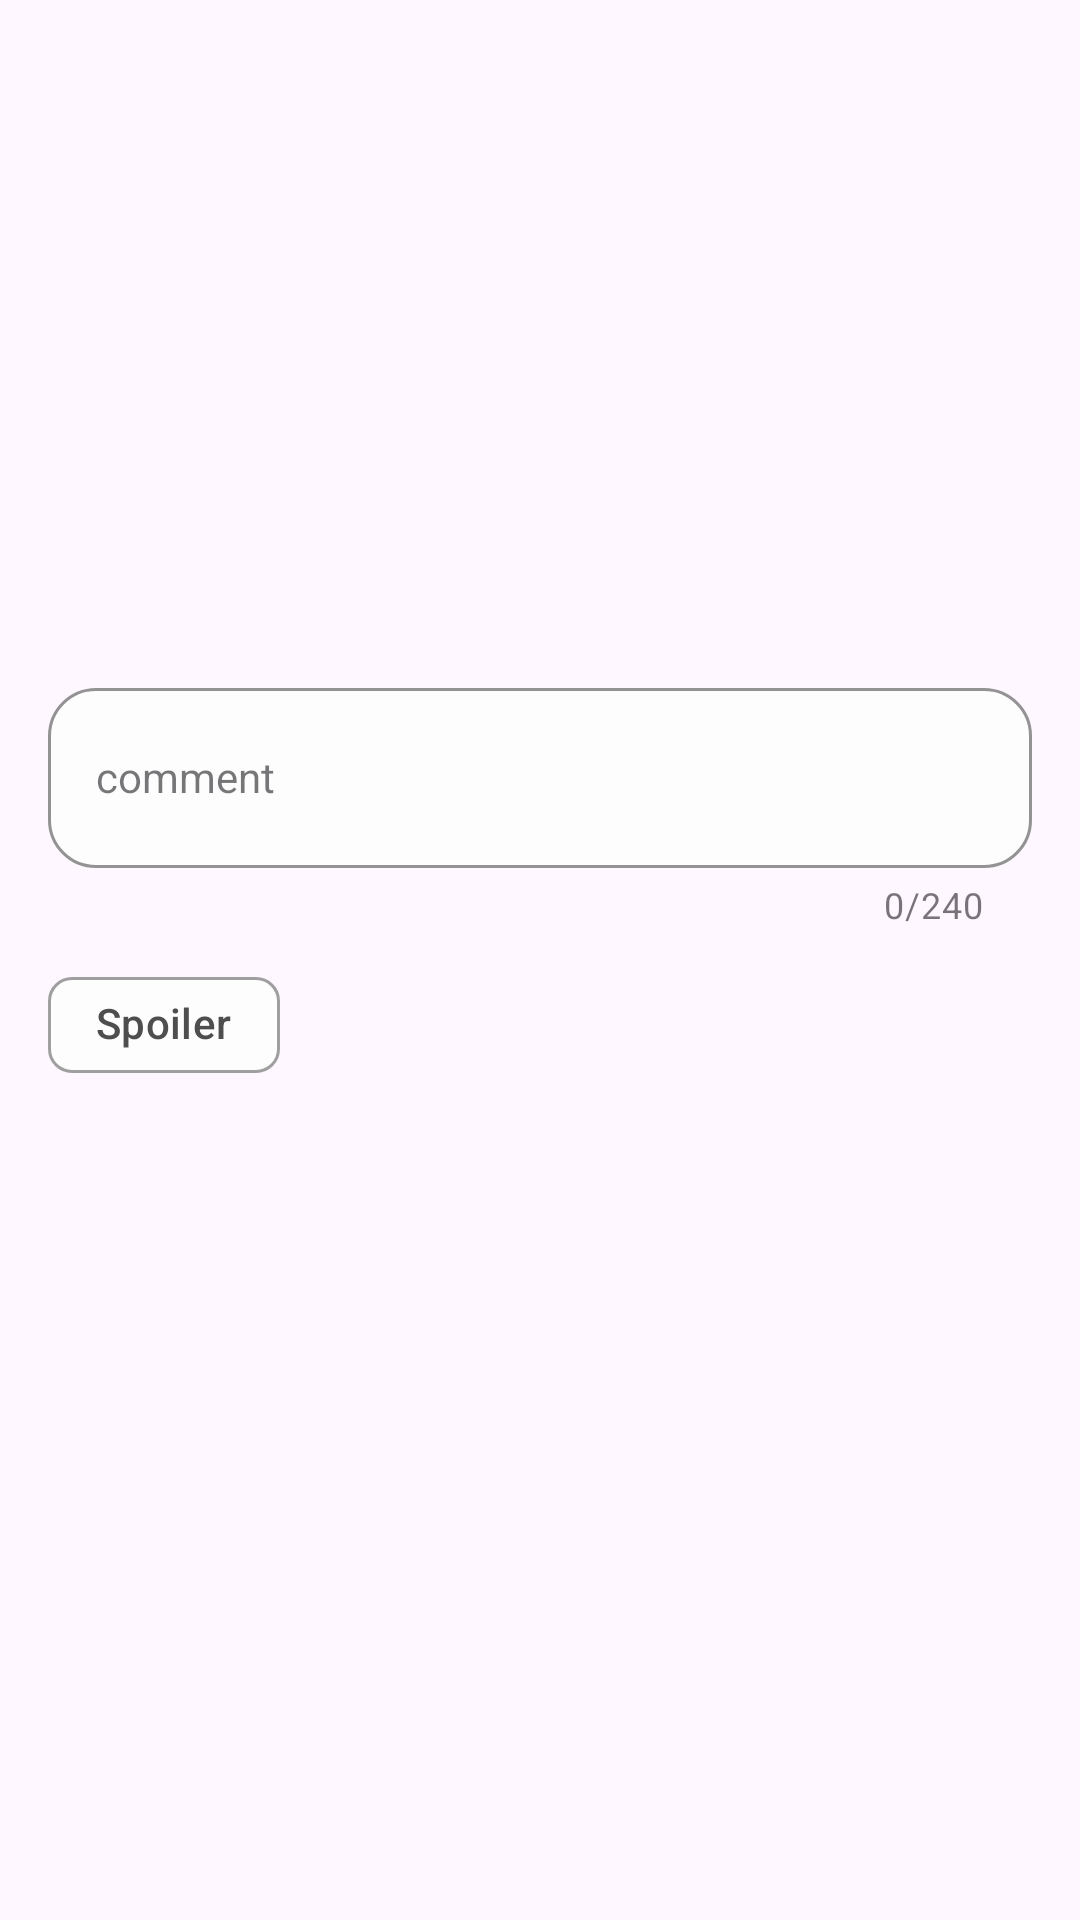

Android layout source for this screen:
<!-- AndroidManifest.xml: application theme Theme.Cynema_app -->
<!-- res/layout/fragment_create_comment_post_bottom_sheet.xml -->
<?xml version="1.0" encoding="utf-8"?>
<androidx.constraintlayout.widget.ConstraintLayout xmlns:android="http://schemas.android.com/apk/res/android"
    xmlns:app="http://schemas.android.com/apk/res-auto"
    xmlns:tools="http://schemas.android.com/tools"
    android:layout_width="match_parent"
    android:layout_height="wrap_content"
    android:paddingHorizontal="16dp"
    android:paddingTop="16dp"
    android:paddingBottom="32dp"
    tools:context=".ui.fragment.create_comment_post_sheet_fragment.CreateCommentPostBottomSheetFragment">

    <LinearLayout
        android:id="@+id/view_info_field"
        android:layout_width="wrap_content"
        android:layout_height="wrap_content"
        android:layout_marginBottom="8dp"
        app:chainUseRtl="true"
        app:layout_constraintBottom_toTopOf="@id/comment_body_input_layout"
        app:layout_constraintStart_toStartOf="parent"
        app:layout_constraintTop_toTopOf="parent"
        app:layout_constraintVertical_chainStyle="packed">

        <TextView
            android:id="@+id/desc_start"
            android:layout_width="wrap_content"
            android:layout_height="wrap_content"
            android:textColor="@color/custom_normal_grey"
            tools:text="@string/commenting_on" />

        <TextView
            android:id="@+id/parent_name"
            android:layout_width="wrap_content"
            android:layout_height="wrap_content"
            android:textColor="@color/color_primary"
            tools:text="Lorem Ipsum\'s" />

        <TextView
            android:id="@+id/desc_end"
            android:layout_width="wrap_content"
            android:layout_height="wrap_content"
            android:textColor="@color/custom_normal_grey"
            tools:text=" post" />

    </LinearLayout>

    <com.google.android.material.textfield.TextInputLayout
        android:id="@+id/comment_body_input_layout"
        style="@style/CustomInputTextLayout"
        android:hint="@string/comment"
        app:counterEnabled="true"
        app:counterMaxLength="240"
        app:endIconMode="clear_text"
        app:layout_constraintBottom_toTopOf="@id/chip_group_spoiler"
        app:layout_constraintEnd_toEndOf="parent"
        app:layout_constraintStart_toStartOf="parent"
        app:layout_constraintTop_toBottomOf="@id/view_info_field">

        <com.google.android.material.textfield.TextInputEditText
            android:id="@+id/comment_body_input"
            style="@style/CustomInputText"
            android:inputType="text" />

    </com.google.android.material.textfield.TextInputLayout>

    <com.google.android.material.chip.ChipGroup
        android:id="@+id/chip_group_spoiler"
        android:layout_width="wrap_content"
        android:layout_height="wrap_content"
        android:layout_marginVertical="8dp"
        app:layout_constraintBottom_toTopOf="@id/button_comment"
        app:layout_constraintStart_toStartOf="parent"
        app:layout_constraintTop_toBottomOf="@id/comment_body_input_layout">

        <com.google.android.material.chip.Chip
            android:id="@+id/chip_spoiler"
            android:layout_width="wrap_content"
            android:layout_height="wrap_content"
            android:checkable="true"
            android:text="@string/spoiler"
            android:textColor="@color/custom_bold_grey"
            app:chipBackgroundColor="@color/custom_chip_background"
            app:chipStrokeColor="@color/custom_chip_stroke" />

    </com.google.android.material.chip.ChipGroup>

    <androidx.appcompat.widget.AppCompatButton
        android:id="@+id/button_comment"
        style="@style/CustomProviderButton"
        android:backgroundTint="@color/color_primary"
        app:layout_constraintBottom_toBottomOf="parent"
        app:layout_constraintEnd_toEndOf="parent"
        app:layout_constraintStart_toStartOf="parent"
        app:layout_constraintTop_toBottomOf="@id/chip_group_spoiler" />

</androidx.constraintlayout.widget.ConstraintLayout>
<!-- resources referenced by this layout -->
<resources>
  <color name="color_primary">#FF9B3F</color>
  <color name="custom_bold_grey">#4E4E4E</color>
  <color name="custom_normal_grey">#9F9F9F</color>
  <string name="comment">comment</string>
  <string name="commenting_on">Commenting on</string>
  <string name="spoiler">Spoiler</string>
  <style name="CustomInputText" parent="Theme.MaterialComponents.DayNight.NoActionBar">
          <item name="android:layout_width">match_parent</item>
          <item name="android:layout_height">wrap_content</item>
          <item name="android:minHeight">60dp</item>
          <item name="android:maxLines">1</item>
      </style>
  <style name="CustomInputTextLayout" parent="Widget.MaterialComponents.TextInputLayout.OutlinedBox">
          <item name="android:layout_width">0dp</item>
          <item name="android:layout_height">wrap_content</item>
          <item name="android:minHeight">48dp</item>
          <item name="boxBackgroundColor">@color/custom_low_white</item>
          <item name="boxCornerRadiusBottomEnd">16dp</item>
          <item name="boxCornerRadiusBottomStart">16dp</item>
          <item name="boxCornerRadiusTopEnd">16dp</item>
          <item name="boxCornerRadiusTopStart">16dp</item>
          <item name="boxStrokeColor">@color/custom_bold_grey</item>
          <item name="hintTextColor">@color/custom_bold_grey</item>
      </style>
  <style name="CustomProviderButton" parent="Theme.MaterialComponents.DayNight.NoActionBar">
          <item name="android:background">@drawable/bg_button</item>
          <item name="android:elevation">0dp</item>
          <item name="android:padding">16dp</item>
          <item name="android:textAllCaps">false</item>
          <item name="android:textColor">@color/custom_bold_grey</item>
          <item name="android:textSize">16sp</item>
          <item name="android:layout_width">0dp</item>
          <item name="android:layout_height">wrap_content</item>
          <item name="android:minHeight">48dp</item>
      </style>
  <style name="Theme.Cynema_app" parent="Theme.Material3.DayNight.NoActionBar">
          
          <item name="colorPrimary">@color/color_primary</item>
          <item name="colorPrimaryVariant">@color/color_secondary</item>
          <item name="colorOnPrimary">@color/white</item>
          
          <item name="colorSecondary">@color/teal_200</item>
          <item name="colorSecondaryVariant">@color/teal_700</item>
          <item name="colorOnSecondary">@color/black</item>
          
          <item name="android:statusBarColor" tools:targetApi="l">?attr/colorPrimaryVariant</item>
          
          <item name="android:textColor">@color/custom_bold_grey</item>
      </style>
  <color name="custom_low_white">#FDFDFD</color>
  <color name="color_secondary">#2C2C2C</color>
  <color name="white">#FFFFFFFF</color>
  <color name="teal_200">#FF03DAC5</color>
  <color name="teal_700">#FF018786</color>
  <color name="black">#FF000000</color>
</resources>
